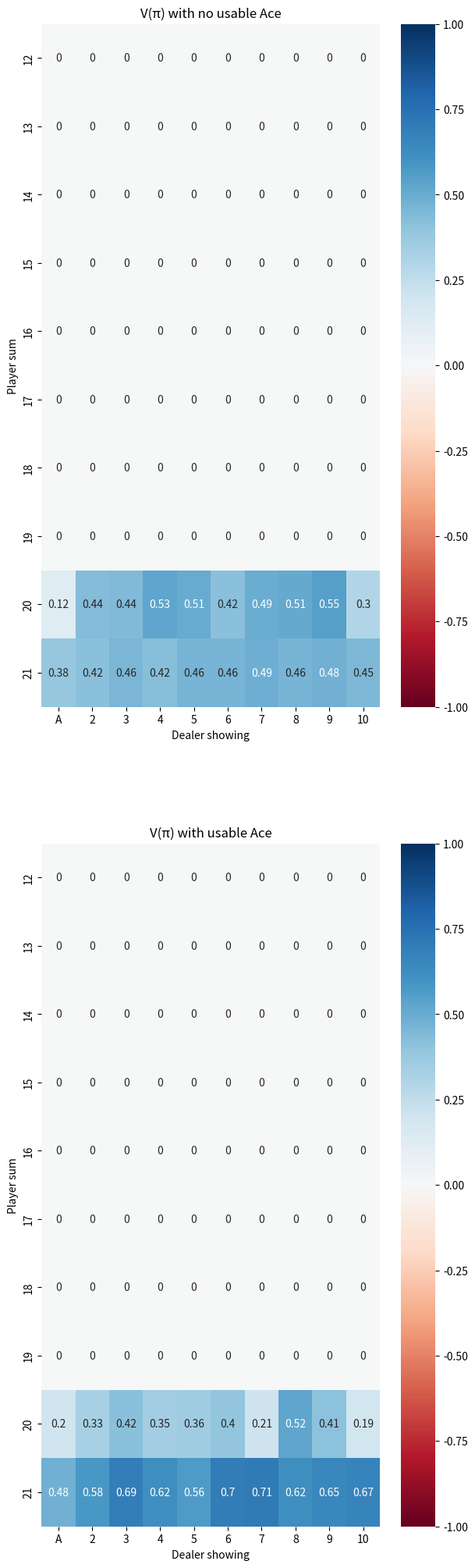
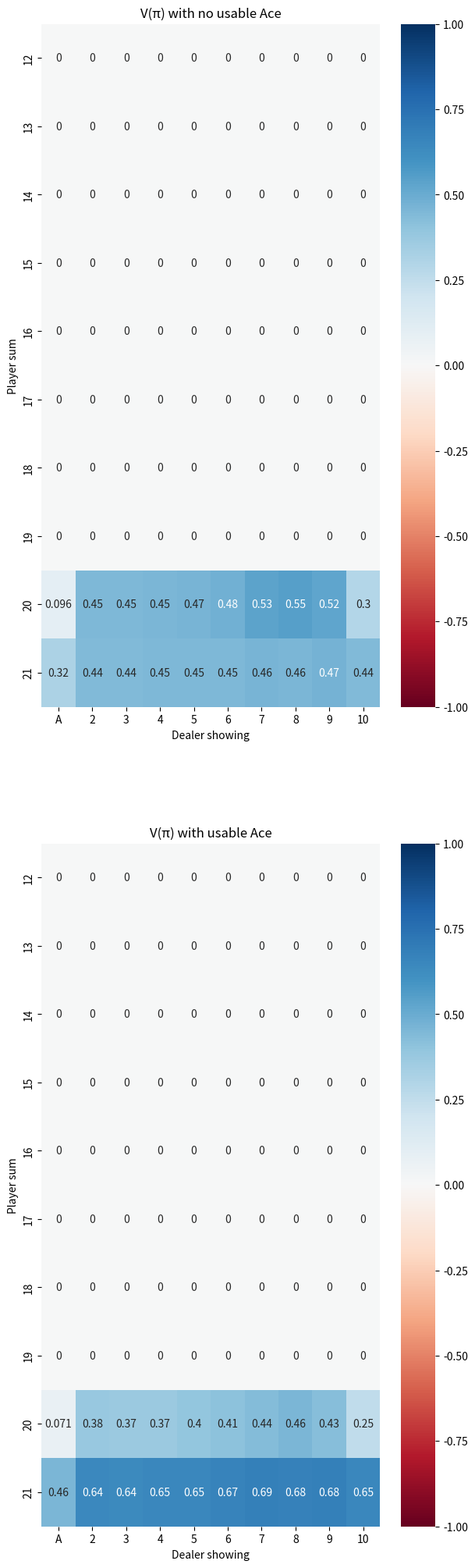

Reproduce these figures in Python, in order.
import numpy as np
import matplotlib.pyplot as plt
import seaborn as sns
import random


ACTIONS = [
    True,   # hit
    False,  # stick
]

# [A, 2, 3, 4, 5, 6, 7, 8, 9, J, Q, K]
DECK = [1, 2, 3, 4, 5, 6, 7, 8, 9, 10, 10, 10, 10]


class Blackjack:
    """
    A Blackjack environment designed for Reinforcement Learning applications,
    tailored on the Monte Carlo Value Estimation from the book:
    Reinforcement Learning: An Introduction
    http://incompleteideas.net/book/code/blackjack1.lisp
    """

    def __init__(self):
        self.values = np.zeros((32, 11, 2))
        self.reset()

    def __str__(self):
        return "Player: {}, Dealer: {}".format(self.player, self.dealer)

    def deal(self, n=1):
        """
        Draws a random card from the deck
        The deck is considered infinite (cards are replaced), so there is no check on what cards to draw.

        Args:
            n (int): The number of cards to deal

        Returns:
            (List[int]): The list of cards drawn from the deck
        """
        return random.choices(DECK, k=n)

    def score(self, cards):
        """
        Computes the score of the current hand
        The Ace is considered 10 if the player doesn't go bust, 1 otherwise
        Args:
            (List[int]): The list of cards in hand

        Returns:
            The sum of the cards.
        """
        s = sum(cards)
        # usable ace
        if 1 in cards and s + 10 <= 21:
            s += 10
        return s

    def get_observation(self):
        """
        An observation is a tuple with the available information we use to make the decision.
        In this case, the sum of our cards, the sum of the dealer's visible cards (exclude the first),
        and whether we have a usable ace

        Returns:
            (Tuple[int, int, int]): A tuple with the three elements used for the observation:
            The score of the player's hand, the card of the dealer facing up, and whether the player has a usable ace
        """
        return (self.score(self.player), int(self.dealer[1]), int(1 in self.player))

    def reset(self):
        """
        Deals another, new hand of blackjack.
        """
        self.player = self.deal(2)
        self.dealer = self.deal(2)
        return self.get_observation(), False

    def step(self, action):
        """
        Plays a blackjack hand, given an action of the player
        """
        # player plays
        if action:  # hit
            self.player += self.deal()
            if self.score(self.player) > 21:  # bust?
                return self.get_observation(), -100., True
            else:  # if the player hits, the dealers doesn't play
                # the episode does not end, the player may want to hit again
                return self.get_observation(), 0., False
        else:  # stick
            pass
        player_score = self.score(self.player)

        # dealer's turn
        while self.score(self.dealer) < 17:  # draw until we reach at least 17
            self.dealer += self.deal()
        dealer_score = self.score(self.dealer)
        if dealer_score > 21:  # bust?
            return self.get_observation(), +1., True

        # outcome
        if player_score > dealer_score:
            return self.get_observation(), +1., True
        elif player_score == dealer_score:
            return self.get_observation(), 0., True
        else:
            return self.get_observation(), -1., True

    def render(self):
        xticklabels = ["A", "2", "3", "4", "5", "6", "7", "8", "9", "10"]
        yticklabels = range(12, 22)
        fig, ax = plt.subplots(2, 1, figsize=(7, 25))
        sns.heatmap(self.values[12:22, 1:, 0], cmap="RdBu", vmin=-1, vmax=1,
                    xticklabels=xticklabels, yticklabels=yticklabels, annot=True, ax=ax[0])
        ax[0].set_title("V(π) with no usable Ace")
        ax[0].set_xlabel("Dealer showing")
        ax[0].set_ylabel("Player sum")
        sns.heatmap(self.values[12:22, 1:, 1], cmap="RdBu", vmin=-1, vmax=1,
                    xticklabels=xticklabels, yticklabels=yticklabels, annot=True, ax=ax[1])
        ax[1].set_title("V(π) with usable Ace")
        ax[1].set_xlabel("Dealer showing")
        ax[1].set_ylabel("Player sum")
        plt.show()


def mc_policy_evaluation(env, policy, iterations=100000, first_visit=False):
    counts = np.ones_like(env.values) * 1e-9
    for k in range(iterations):
        # run episode
        print("MC iteration {}/{}\t".format(k + 1, iterations), end="\r")
        obs, done = env.reset()
        while not done:
            obs, reward, done = env.step(policy[obs])
            print(env, obs, reward, done)
            if not (first_visit and counts[obs] == 0):
                env.values[obs] += reward
            counts[obs] += 1
    print()
    return env.values / counts


if __name__ == "__main__":
    # default policy
    policy = np.ones((32, 11, 2))  # always hits
    policy[20:] = 0  # stick if score is above 20

    # policy iteration, 10k iterations
    env = Blackjack()
    env.values = mc_policy_evaluation(env, policy, 10000)
    env.render()

    # policy iteration, 500k iterations
    env2 = Blackjack()
    env2.values = mc_policy_evaluation(env2, policy, 500000)
    env2.render()
